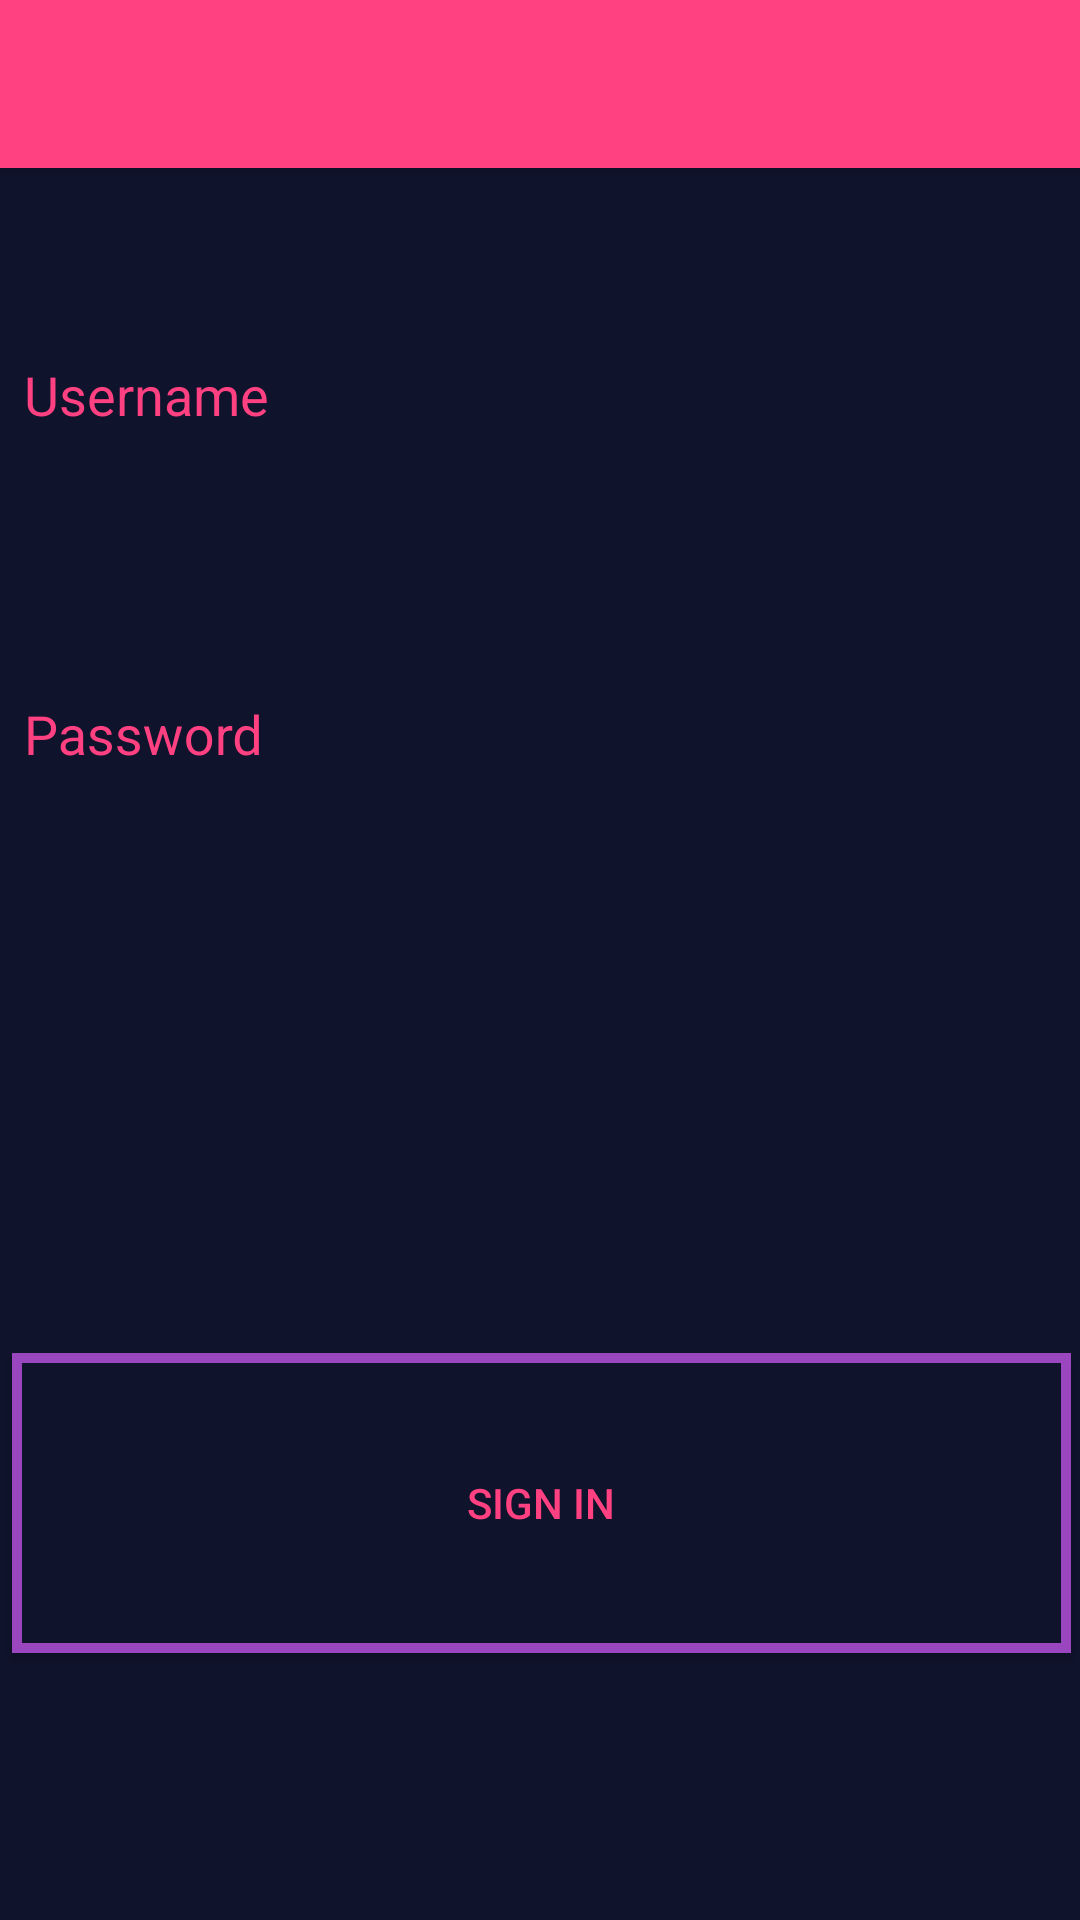

Reconstruct the res/layout file that produces this screen, plus the resources it refers to.
<!-- AndroidManifest.xml: application theme AppTheme -->
<!-- res/layout/activity_home.xml -->
<?xml version="1.0" encoding="utf-8"?>
<android.support.constraint.ConstraintLayout
    xmlns:android="http://schemas.android.com/apk/res/android"
    xmlns:app="http://schemas.android.com/apk/res-auto"
    xmlns:tools="http://schemas.android.com/tools"
    android:layout_width="match_parent"
    android:layout_height="match_parent"
    android:orientation="vertical"
    android:background="@color/colorPrimaryDark"
    tools:context="com.example.concussionapp.HomeActivity"
    tools:layout_editor_absoluteY="25dp"
    tools:layout_editor_absoluteX="0dp">

<android.support.design.widget.TextInputLayout
    android:layout_width="353dp"
    android:layout_height="100dp"
    android:textColorHint="@color/colorAccent"
    app:layout_constraintTop_toTopOf="parent"
    android:layout_marginTop="70dp"
    android:layout_marginRight="3dp"
    app:layout_constraintRight_toRightOf="parent">

    <EditText
        android:layout_width="353dp"
        android:layout_height="100dp"
        android:hint="Username"
        android:maxLength="30"
        android:textColor="@color/colorAccent"
        android:textColorHint="@color/colorAccent"
        android:id="@+id/loginusername"
        android:layout_above="@+id/loginpassword"
        android:layout_alignStart="@+id/loginpassword"
        app:layout_constraintTop_toTopOf="parent"
        app:layout_constraintRight_toRightOf="parent"
        android:layout_marginTop="76dp"
        android:layout_marginRight="3dp" />


</android.support.design.widget.TextInputLayout>

    <android.support.design.widget.TextInputLayout
        android:layout_width="353dp"
        android:layout_height="100dp"
        android:textColorHint="@color/colorAccent"
        app:layout_constraintTop_toTopOf="parent"
        android:layout_marginTop="183dp"
        android:layout_marginRight="3dp"
        app:layout_constraintRight_toRightOf="parent">

    <EditText
        android:layout_width="353dp"
        android:layout_height="100dp"
        android:maxLength="30"
        android:textColor="@color/colorAccent"
        android:textColorHint="@color/colorAccent"
        android:hint="Password"
        android:inputType="textPassword"
        android:id="@+id/loginpassword"
        android:layout_above="@+id/ButtonSignIn"
        android:layout_alignEnd="@+id/ButtonSignIn"
        app:layout_constraintTop_toTopOf="parent"
        app:layout_constraintRight_toRightOf="parent"
        android:layout_marginTop="185dp"
        android:layout_marginRight="3dp" />

</android.support.design.widget.TextInputLayout>

    <Button
        android:layout_width="353dp"
        android:layout_height="100dp"
        android:text="Sign In"
        android:id="@+id/ButtonSignIn"
        android:background="@drawable/my_shape3"
        android:textColor="@color/colorAccent"
        android:layout_centerHorizontal="true"
        app:layout_constraintRight_toRightOf="parent"
        android:layout_marginRight="3dp"
        app:layout_constraintTop_toTopOf="parent"
        android:layout_marginTop="451dp" />

    <include
        android:id="@+id/tool_bar"
        layout="@layout/tool_bar" />

</android.support.constraint.ConstraintLayout>
<!-- res/layout/tool_bar.xml (included above) -->
<?xml version="1.0" encoding="utf-8"?>
<android.support.v7.widget.Toolbar
    xmlns:android="http://schemas.android.com/apk/res/android"
    android:layout_width="match_parent"
    android:layout_height="wrap_content"
    android:background="@color/colorAccent"
    android:elevation="4dp"
    >

</android.support.v7.widget.Toolbar>
<!-- resources referenced by this layout -->
<resources>
  <color name="colorAccent">#FF4081</color>
  <color name="colorPrimaryDark">#0f132c</color>
  <!-- drawable my_shape3 (drawable) -->
  <?xml version="1.0" encoding="utf-8"?>
  <shape xmlns:android="http://schemas.android.com/apk/res/android"
      android:shape="rectangle">
  
      <gradient android:startColor="@color/colorPrimaryDark"
          android:endColor="@color/colorPrimaryDark"
          android:angle="270" />
  
      <stroke android:width="10px" android:color="@color/colorPrimary"/>
  
  
  </shape>
  <style name="AppTheme" parent="Theme.AppCompat.Light.NoActionBar">
          
          <item name="colorPrimary">@color/colorPrimary</item>
          <item name="colorPrimaryDark">@color/colorPrimaryDark</item>
          <item name="colorAccent">@color/colorAccent</item>
      </style>
  <color name="colorPrimary">#9a46be</color>
</resources>
